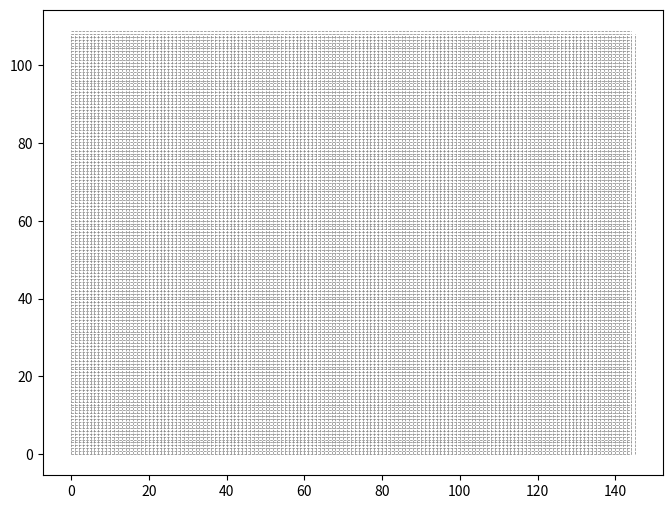

Reproduce this figure in Python.
import numpy as np
import matplotlib.pyplot as plt

# Define unit vectors
a = 1#0.05555
b = 0.7508#0.04167

# Define grid size
row = 144#128   #16
column= 108#96 #12
# Define the unit cell
  # these points have to be copied

# Create figure
fig, ax = plt.subplots(figsize=(8, 8))
ax.set_aspect('equal')  # For rectangular grid

grid_points = set() # Each index, i..e, grid_points[i], is an array containing the xpos and ypos of a point [xpos,ypos]
unit_cell = np.array([[1,2],[2,1],[1,5],[2,6],[2,9]]) * np.array([a, b])
# Draw the grid (each rectangle has width a and length b)
for i in range(row+2):
    ax.plot([i * a, i * a], [0, row * b], color='gray', linestyle='--', linewidth=0.5)
for j in range(row+2):
    ax.plot([0, row * a], [j * b, j * b], color='gray', linestyle='--', linewidth=0.5)
#ax.scatter(unit_cell[:, 0], unit_cell[:, 1], color='red', s=50, label="Unit Cell Points")
for i in range(row):
    for j in range(column):
            translated_cell = unit_cell + np.array([i * 3 * a, j *8 * b])  # Shift in steps of (5a, 2b)
            for point in translated_cell:
                if (point[0] <= column * a) and (point[1] <= row * b):
                    grid_points.add(tuple(point))  # Add as a tuple to the set

grid_points = np.array(sorted(grid_points, key=lambda point: (point[1], point[0])))
print(len(grid_points))
colors = []
#
# for index, (x,y) in enumerate(grid_points):
#     row_index = y/b  # Determine the row number
#     col_index = x/a  # Determine the column number
#     if ((index //8) %2)%2 ==0:  # Even row: Start with red
#         if (row_index) % 2 == 0:
#             if index % 2 == 0:
#                 colors.append('pink')
#             else:
#                 colors.append('red')
#
#         elif (row_index) % 2 != 0:
#             if index % 2 == 0:
#                 colors.append('red')
#             else:
#                 colors.append('pink')
#
#
#
#     else:
#         if (row_index) % 2 == 0:
#             if index % 2 == 0:
#                 colors.append('red')
#             else:
#                 colors.append('pink')
#
#         elif (row_index) % 2 != 0:
#             if index % 2 == 0:
#                 colors.append('pink')
#             else:
#                 colors.append('red')
#
#
# ax.scatter(grid_points[:, 0], grid_points[:, 1], color=colors, s=20)
#
# ax.set_aspect('equal')
# grid_points = sorted(grid_points, key=lambda point: (point[1], point[0]))
# # print(len(grid_points))
# # print(grid_points)
# # print(grid_points[-1])
# # af = 1
# # print(af)
# plt.xticks(np.arange(0, (column+1)*a,a))
# plt.yticks(np.arange(0, (row+1)*b,b))
#
# ax.set_xlim(0, column * a)
# ax.set_ylim(0, row * b)
# plt.show()
